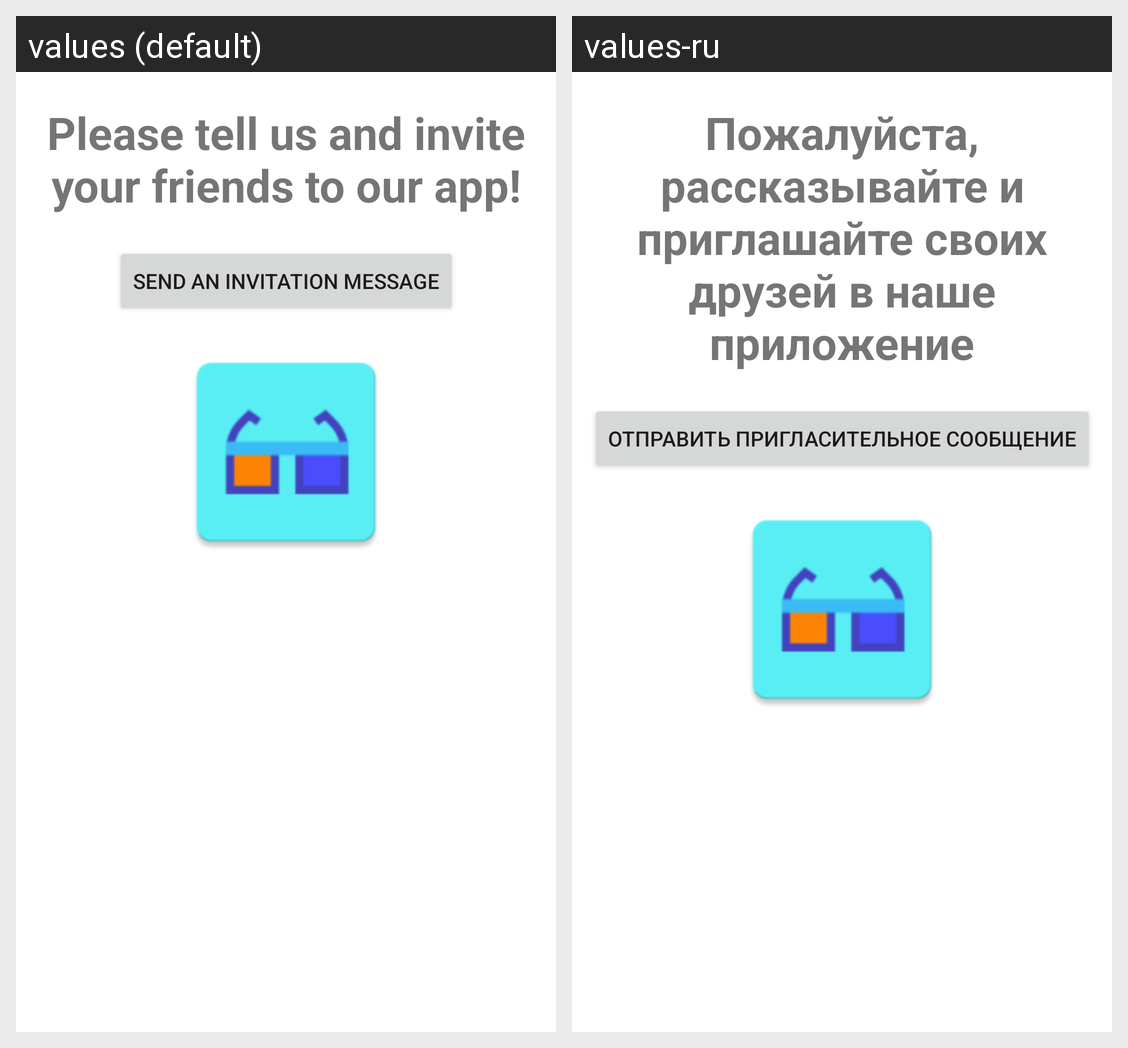

Locale-by-locale string values for the Android screen shown in this grid:
Android screen res/layout/fragment_invite.xml rendered under 2 locales, left to right: values (default), values-ru. Device: Nexus 5 (rendered at 1080×1920; each locale shown at half size, 540×960, under a caption strip naming it); theme Theme.Animeteka.
Strings drawn on this screen, with the default value and each locale's value (text and hints the layout hard-codes, and strings that could not be matched under every locale, appear in the picture but are not listed):

invite_fragment_wish_text
  values: Please tell us and invite your friends to our app!
  values-ru: Пожалуйста, рассказывайте и приглашайте своих друзей в наше приложение

invite_fragment_invite_button_text
  values: Send an invitation message
  values-ru: Отправить пригласительное сообщение
